The GitHub repository rodolfo-fp/teste contains a labelled image folder "DR_data" with 5 categories: ano DR, mild diabetic retinopathy, moderate diabetic retinopathy, severe diabetic retinopathy, epro DR. Examples follow, each with its label.

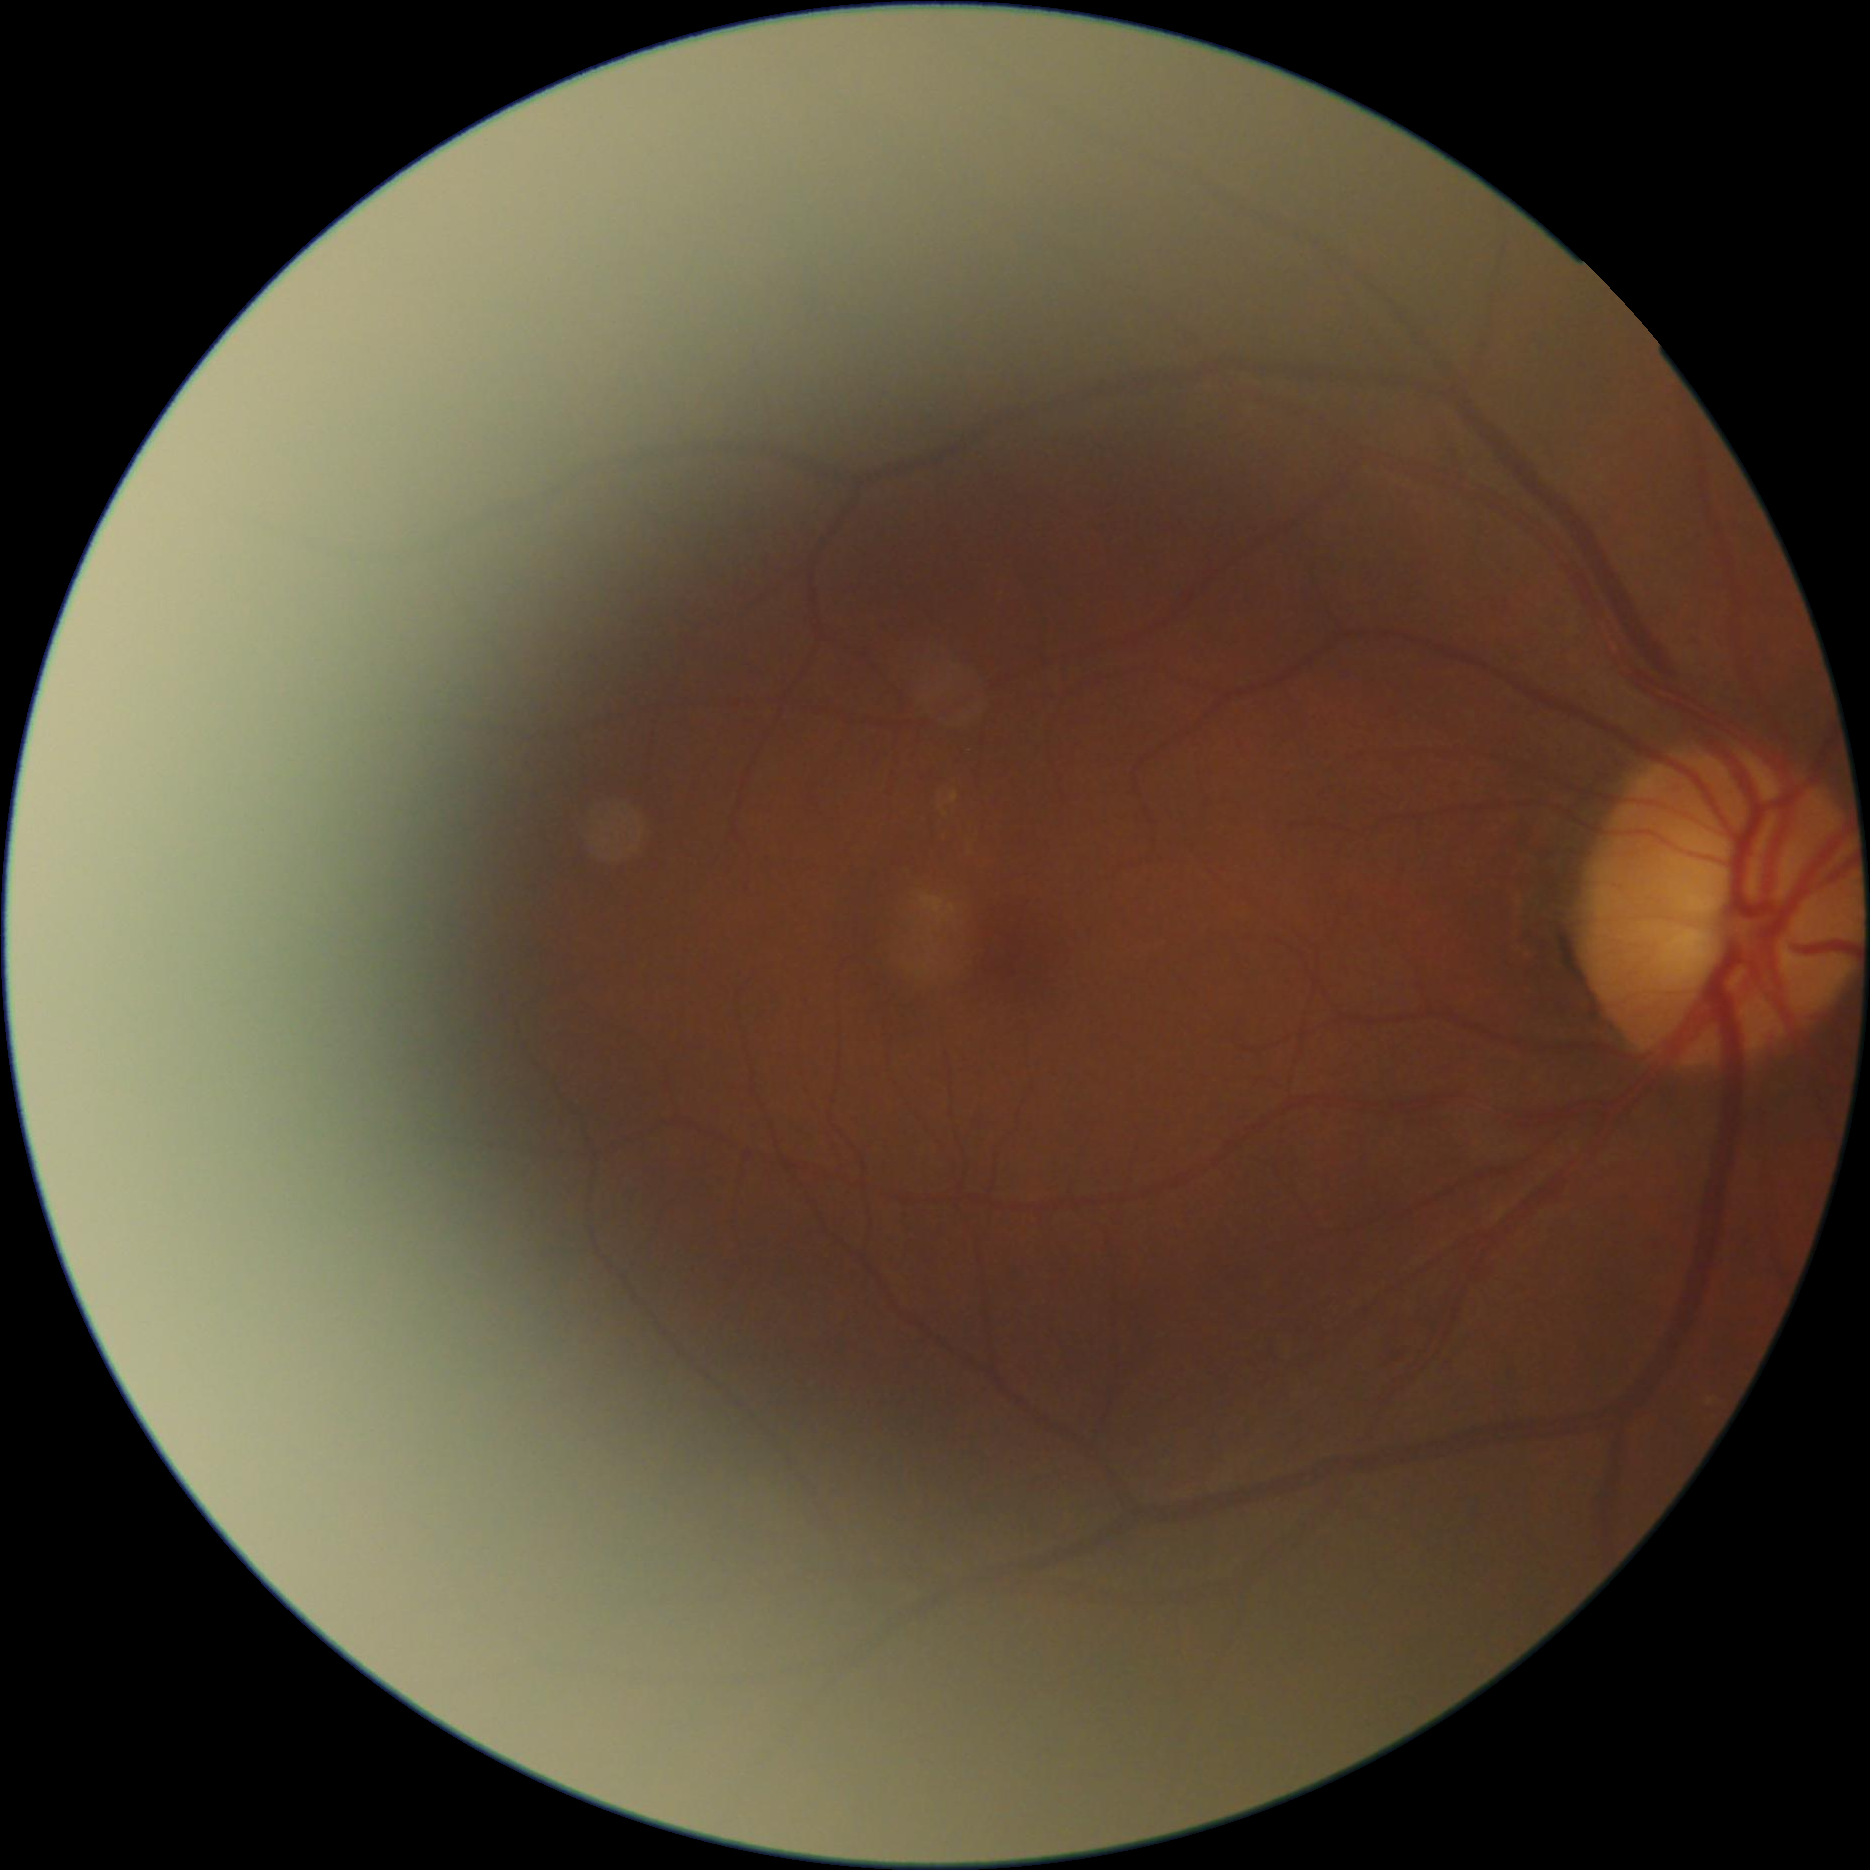
Label: mild diabetic retinopathy

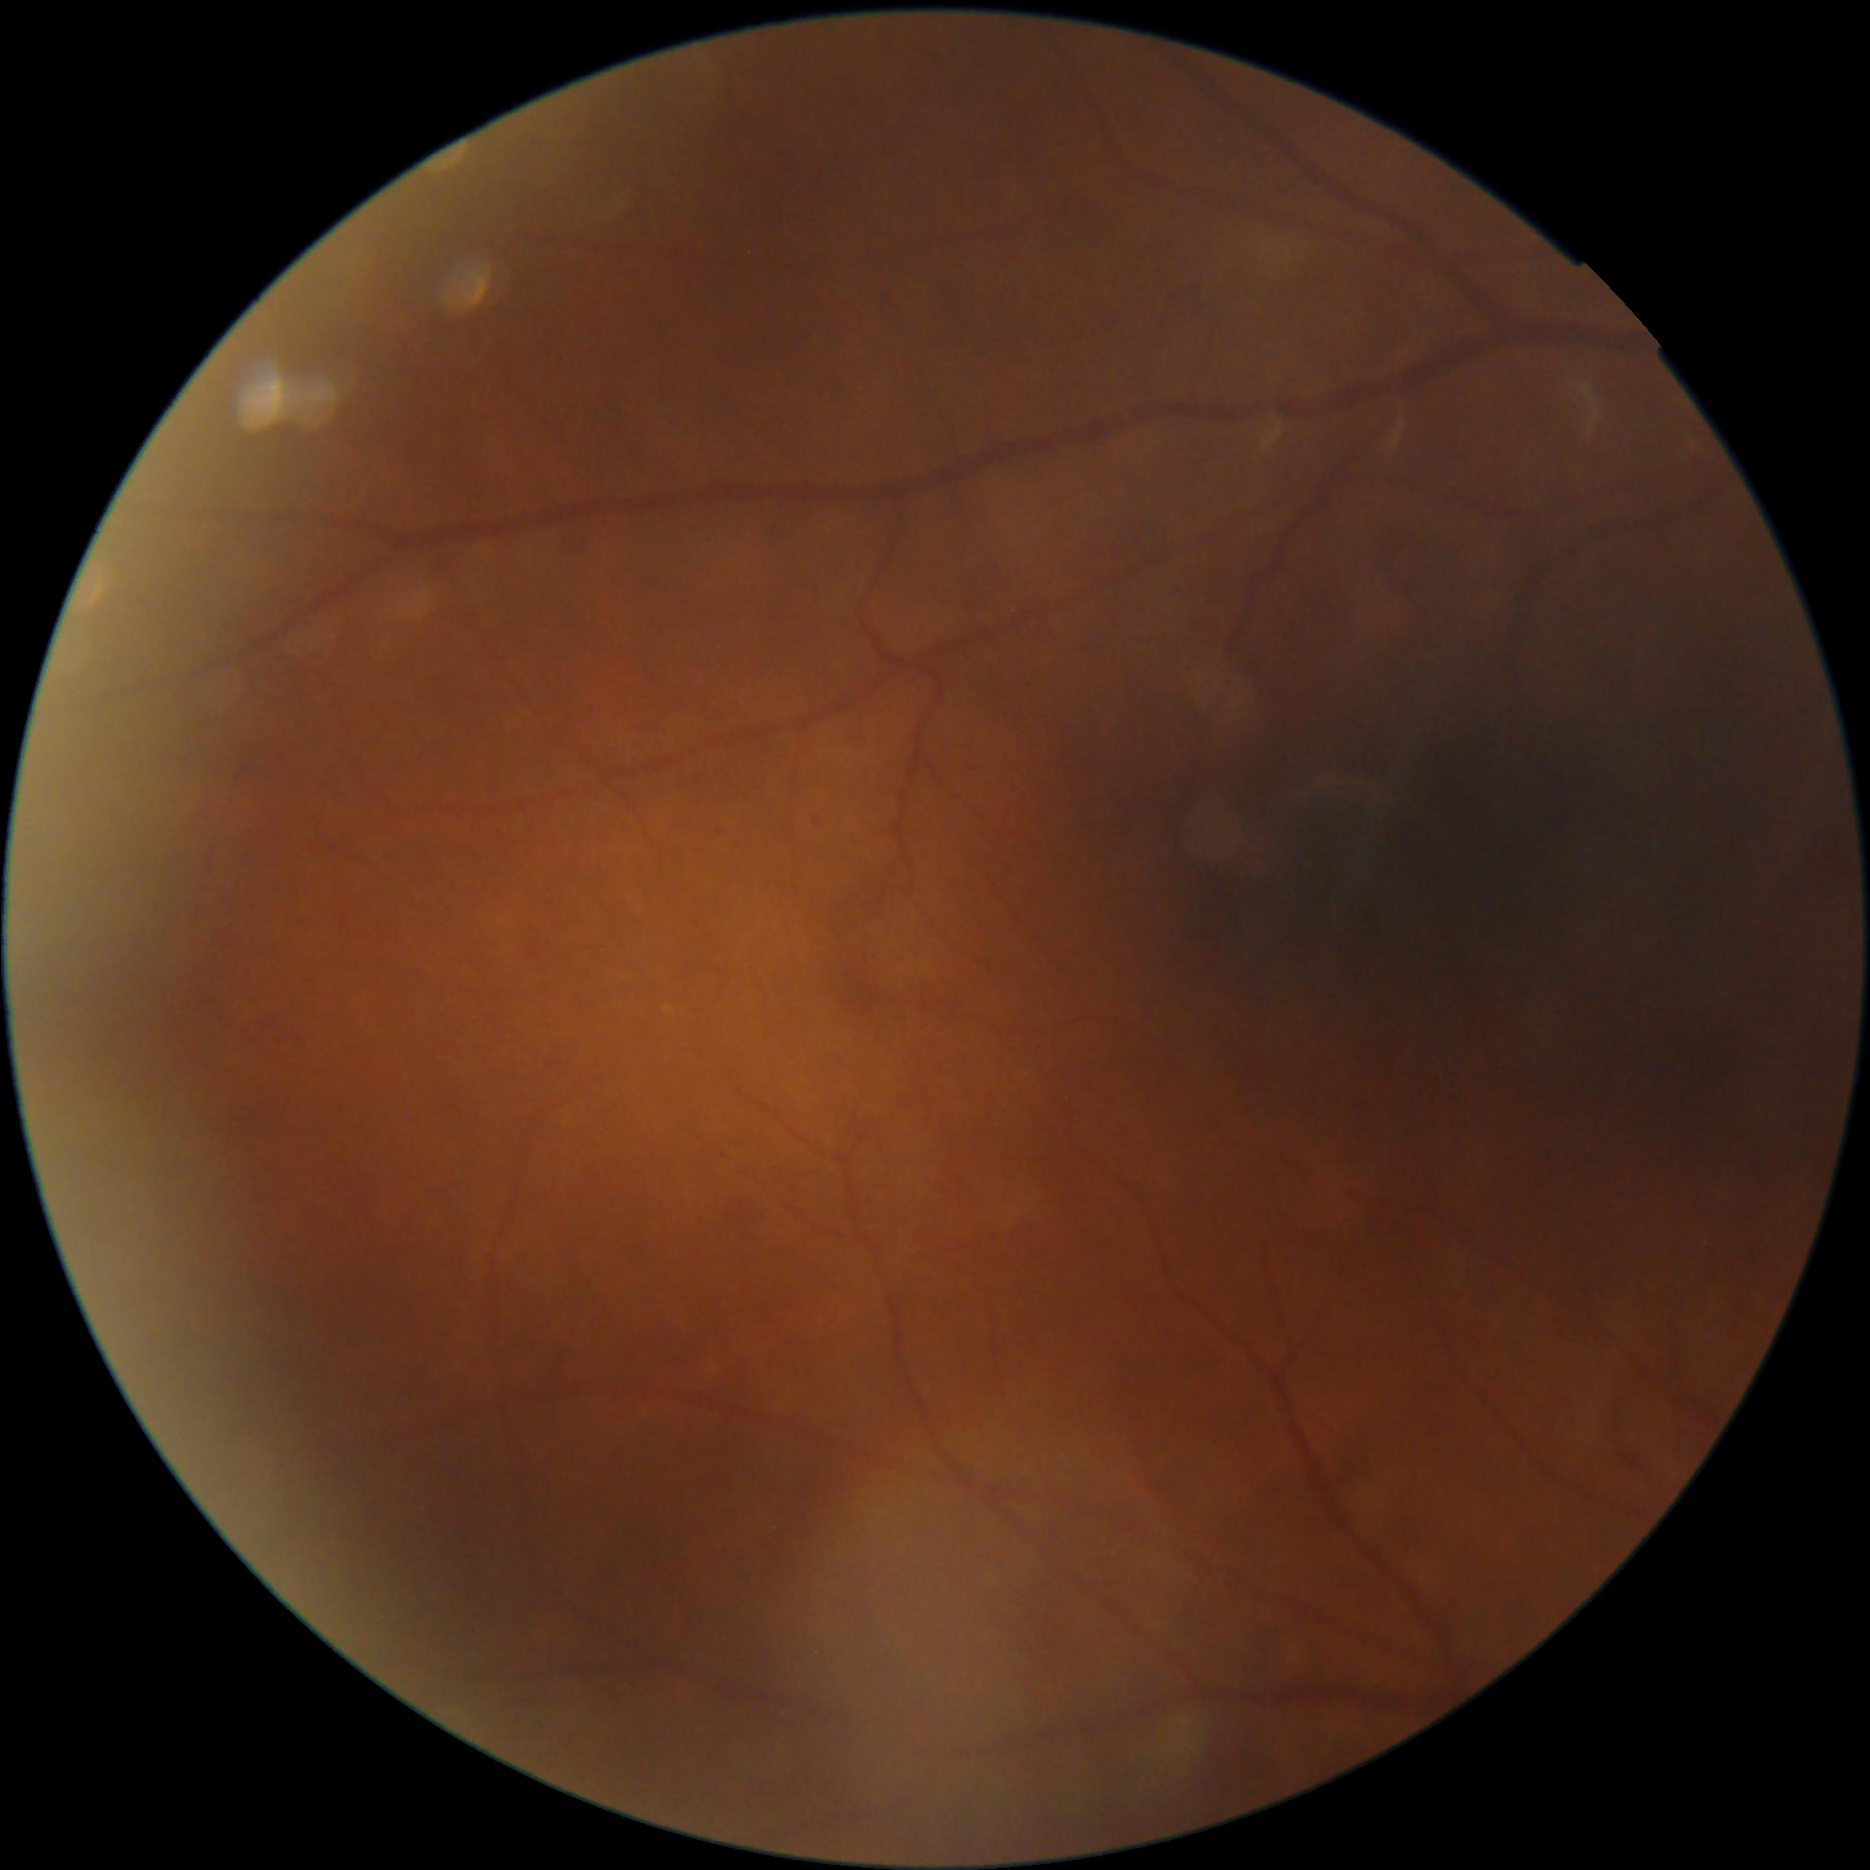
Label: moderate diabetic retinopathy

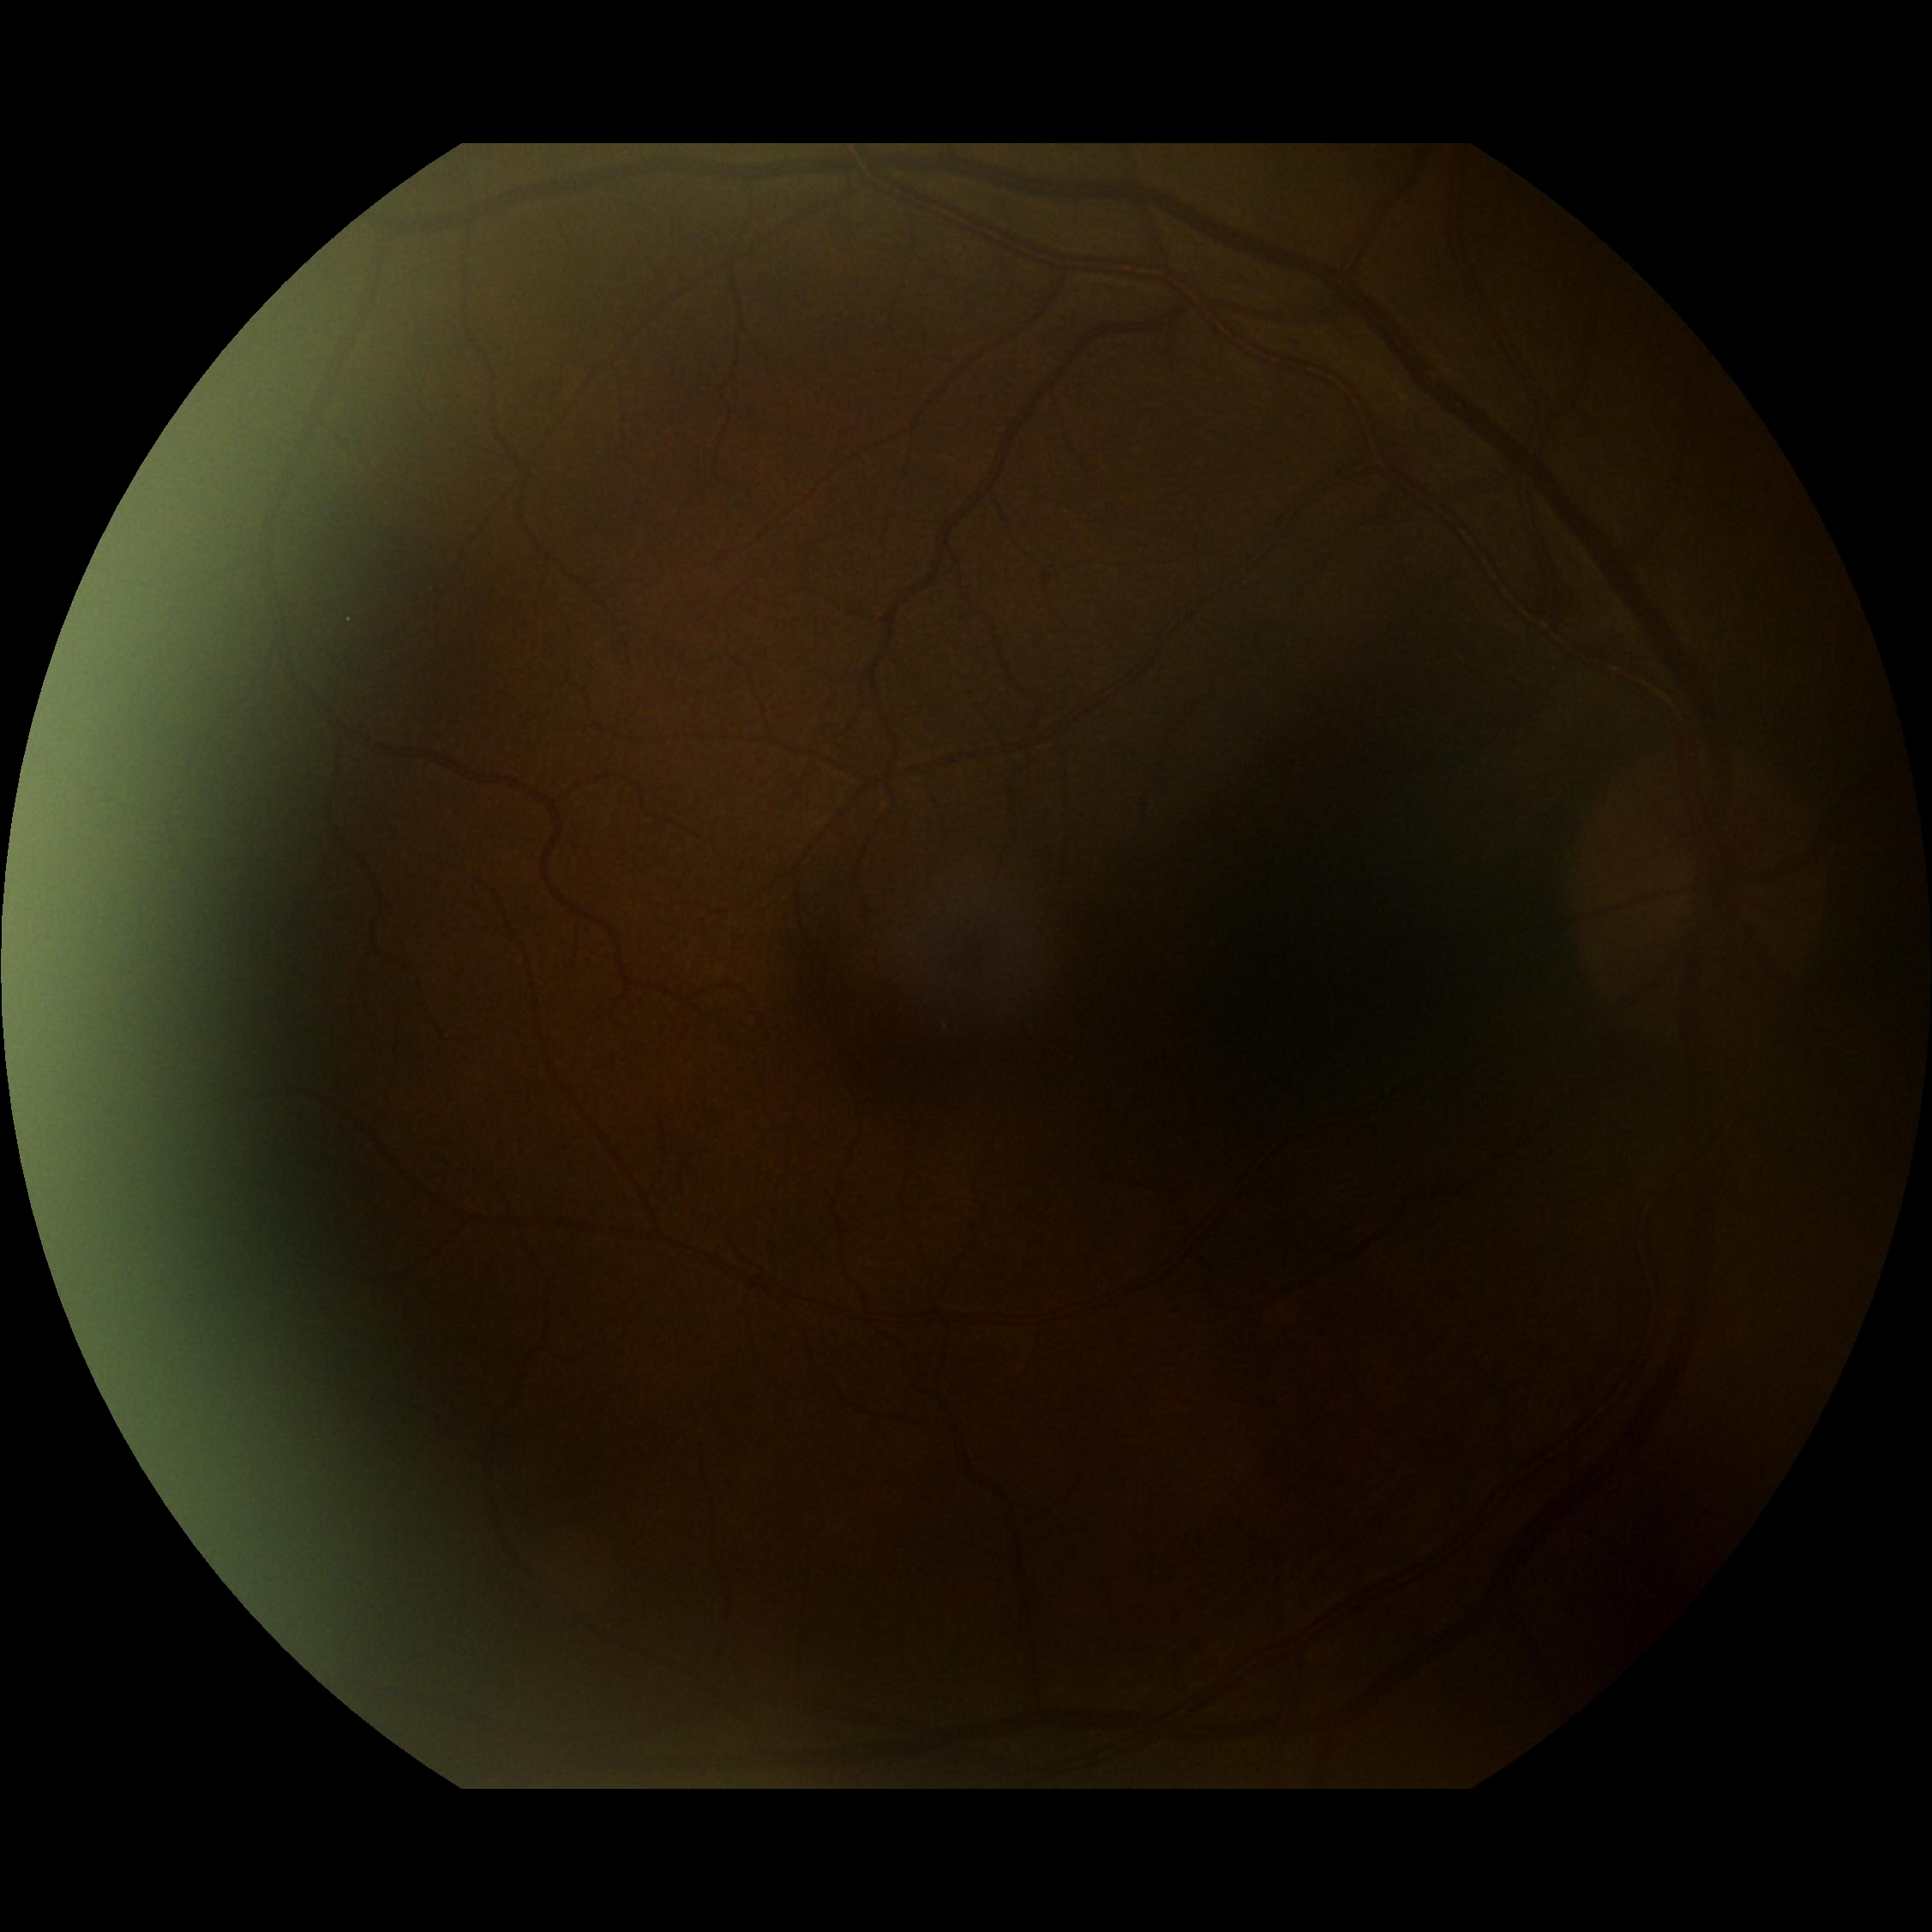
Label: ano DR

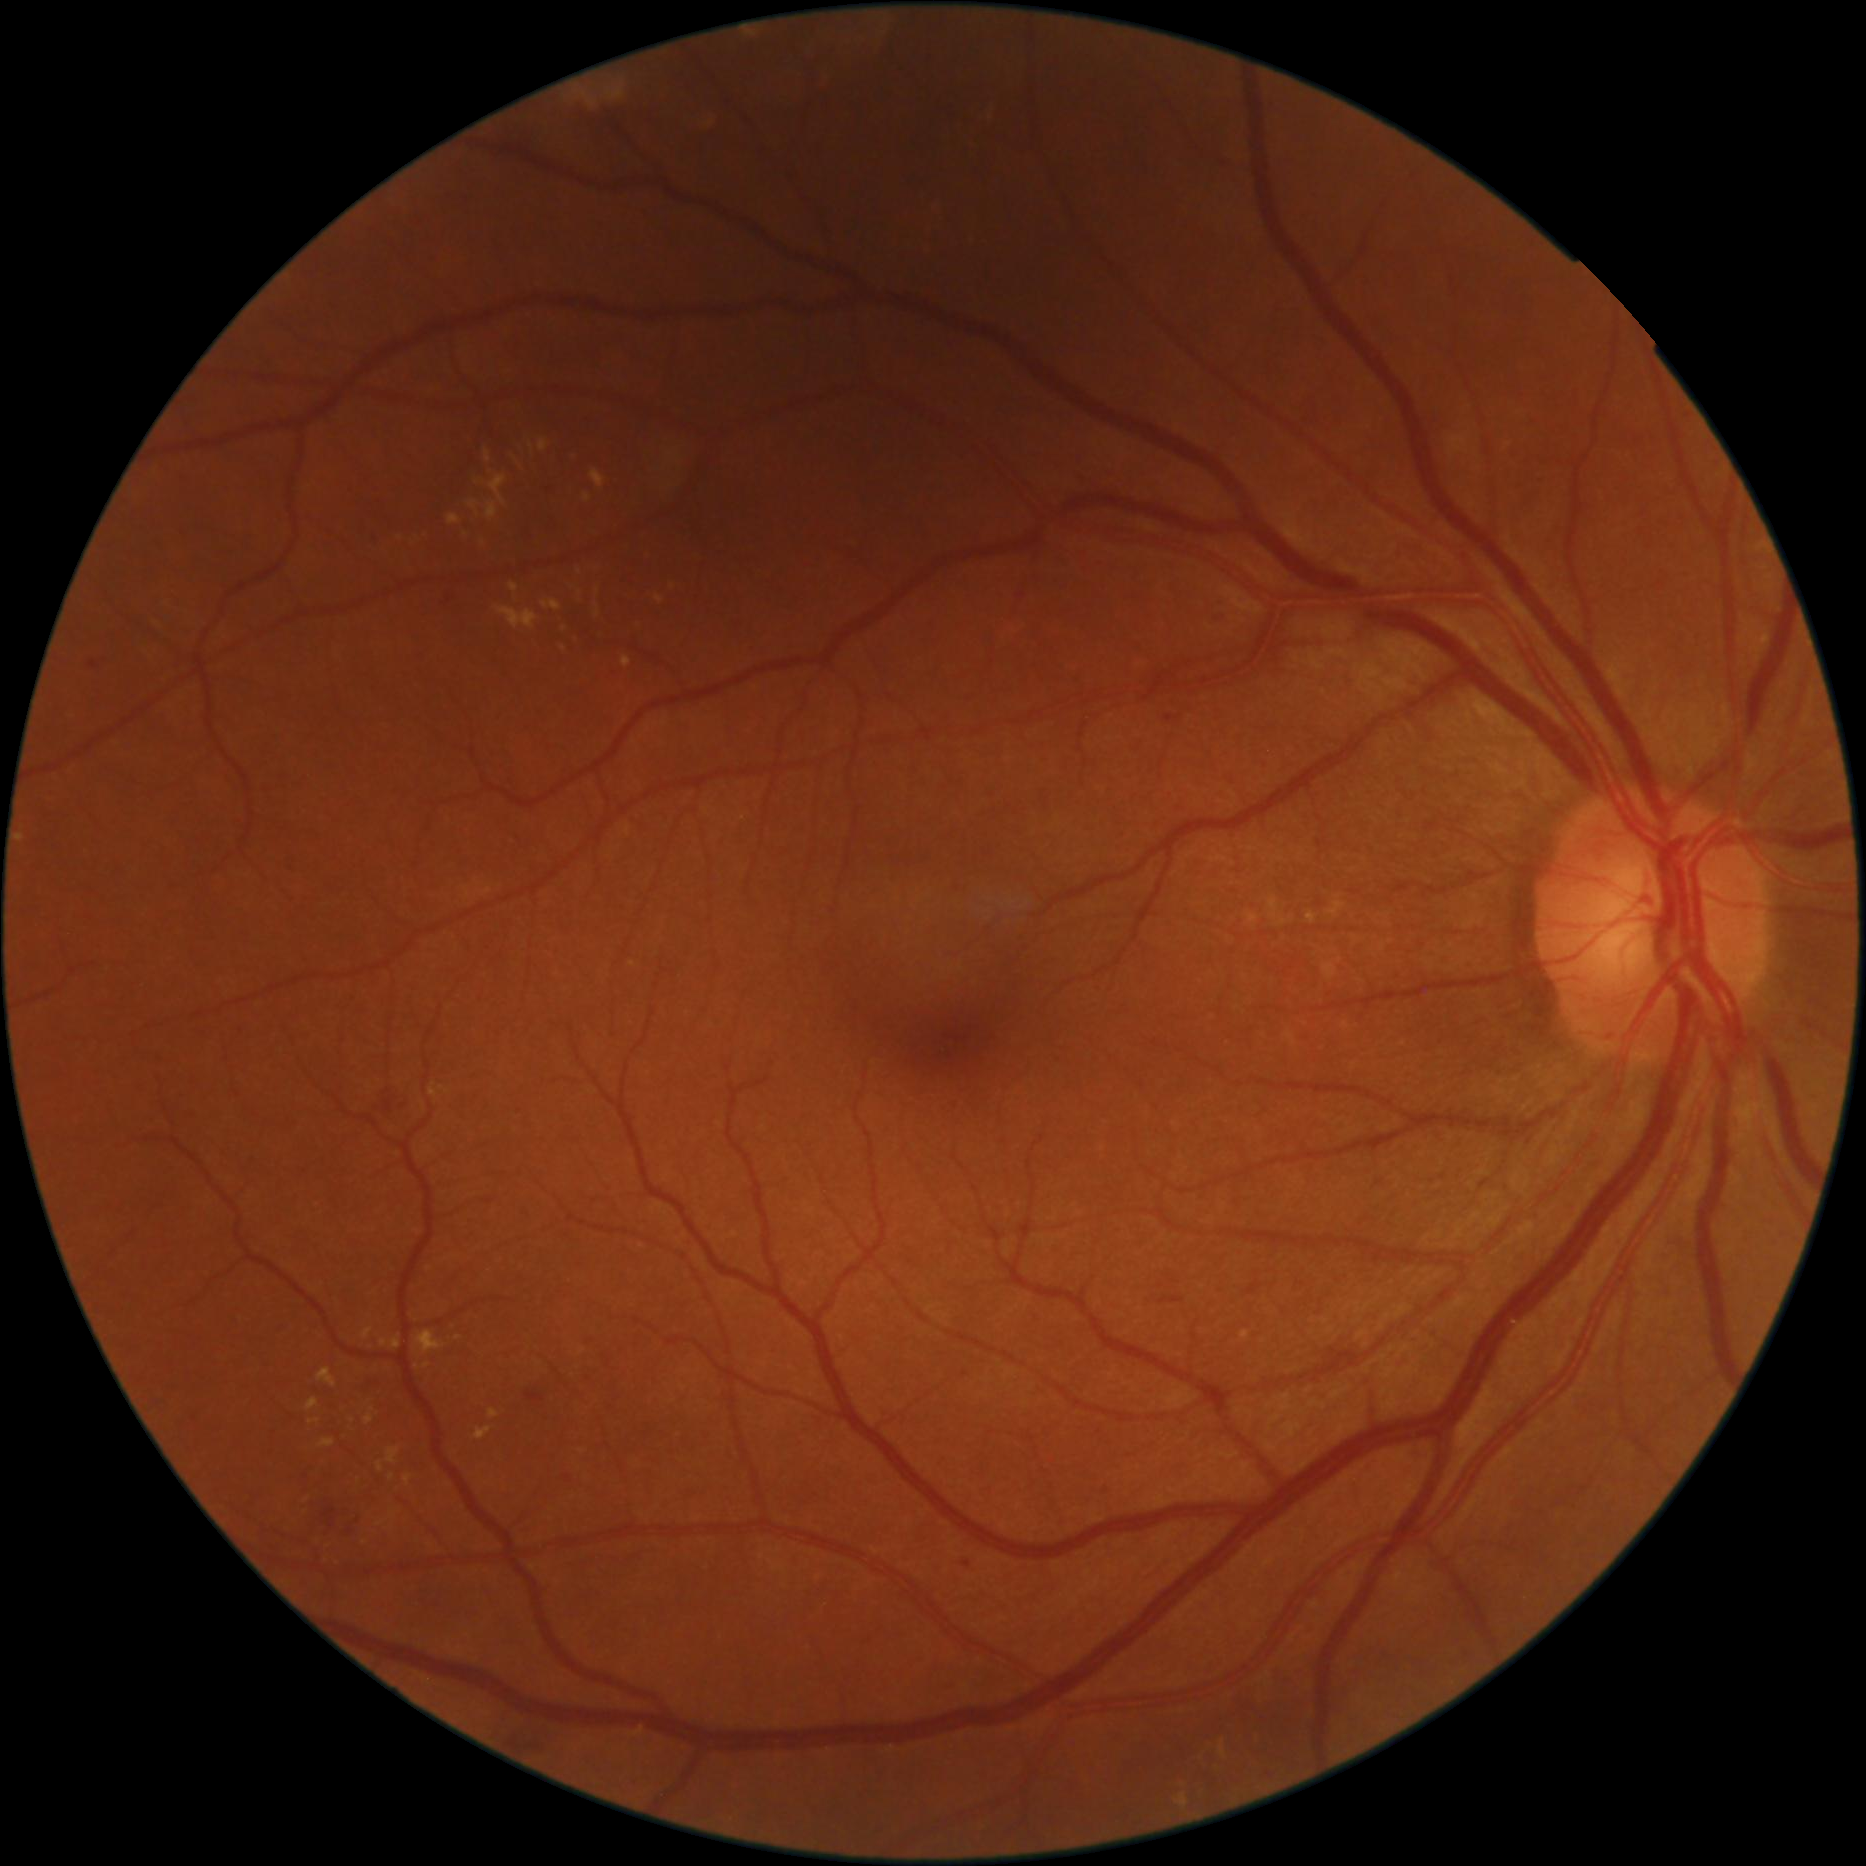
Label: severe diabetic retinopathy

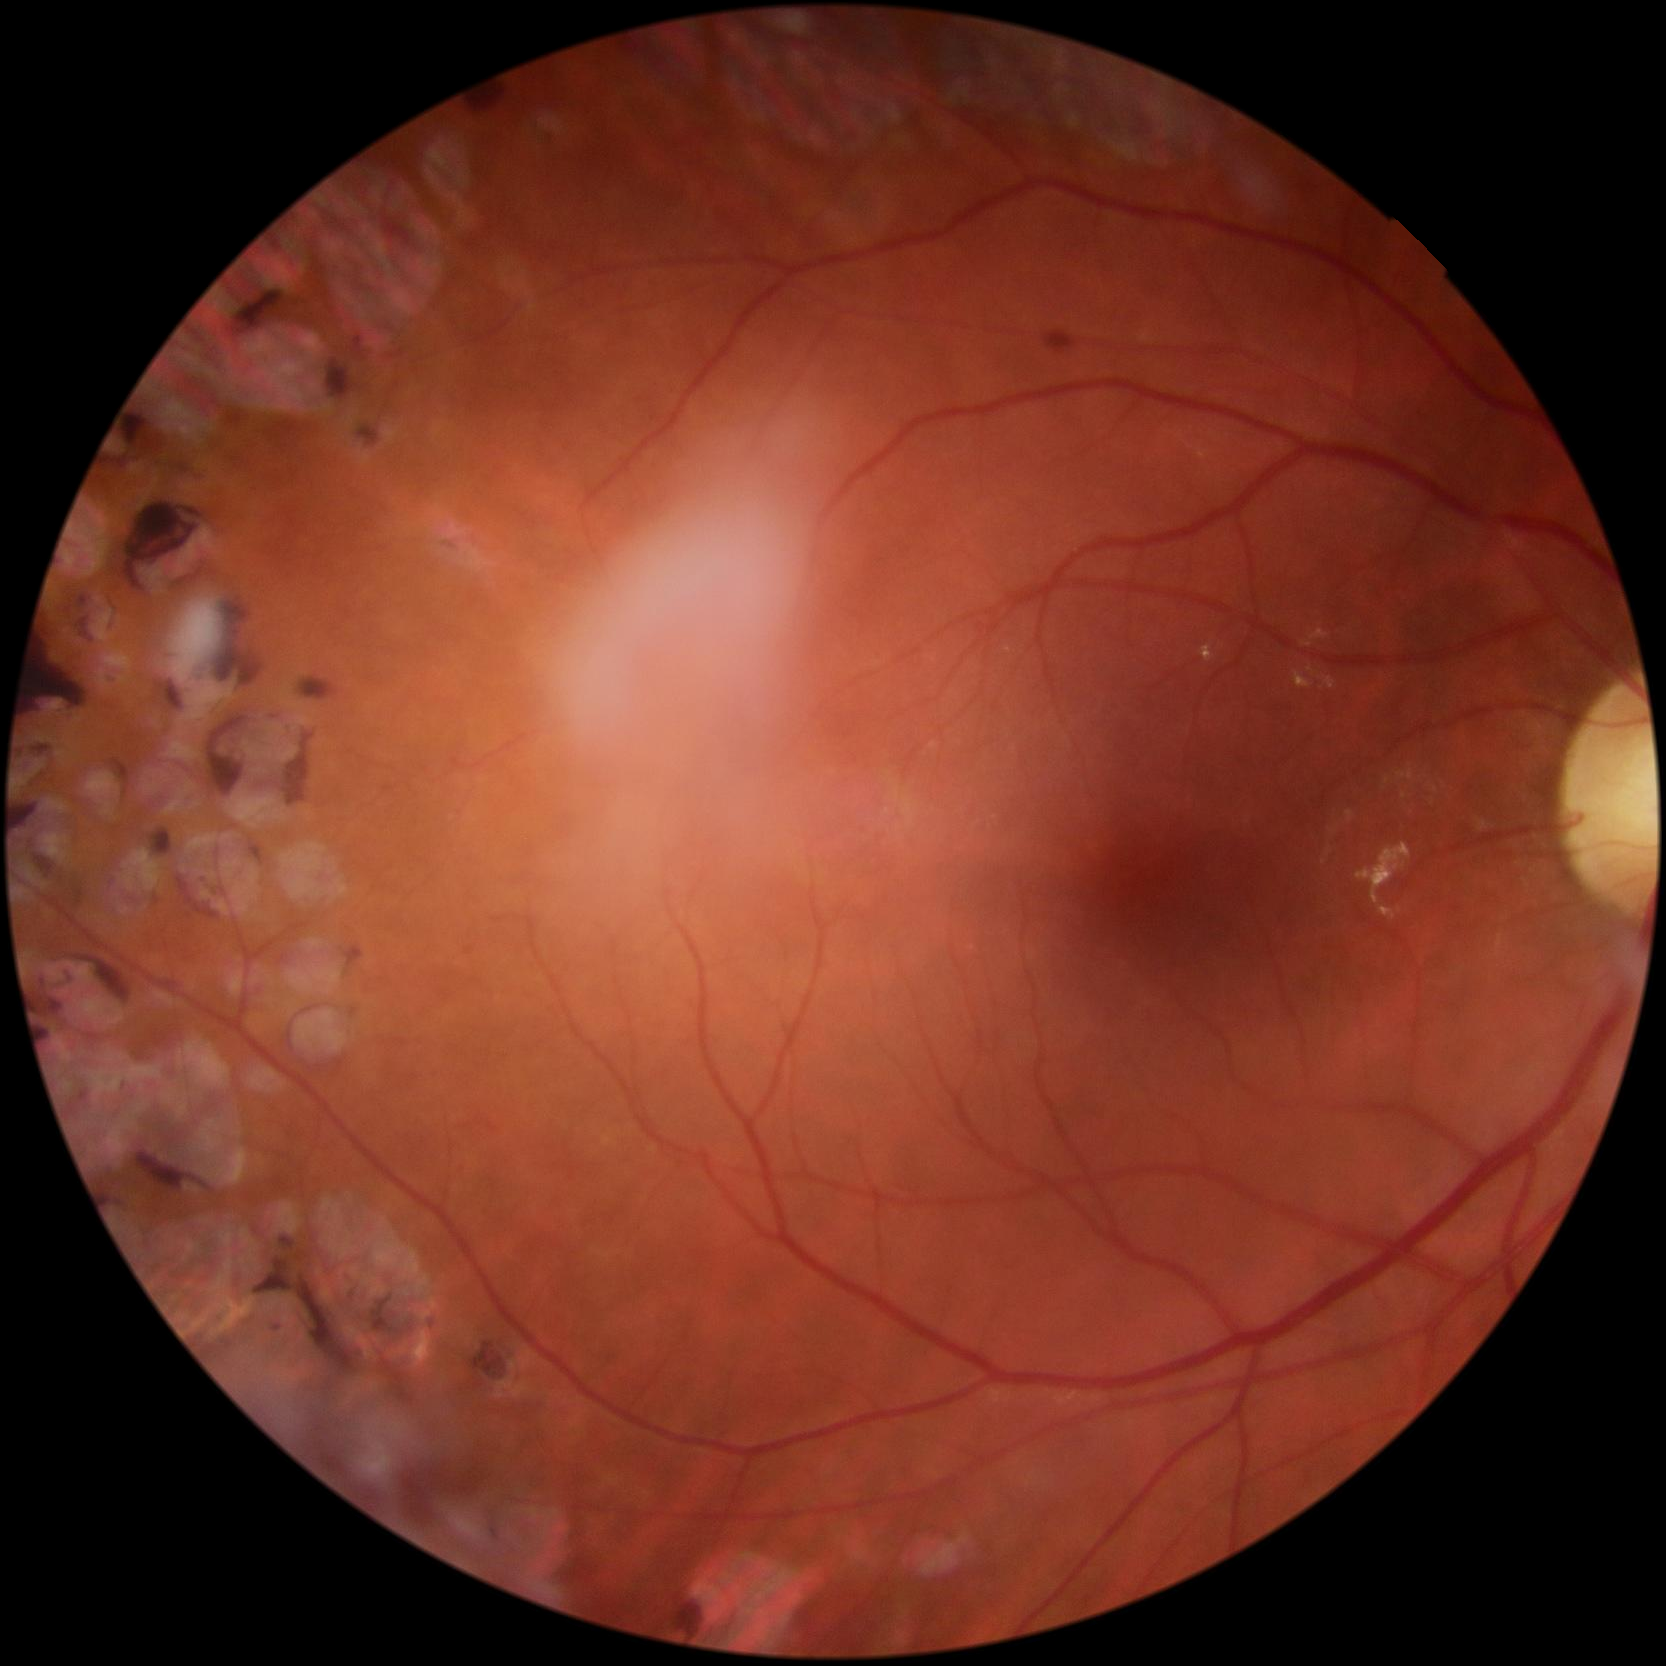
Label: epro DR

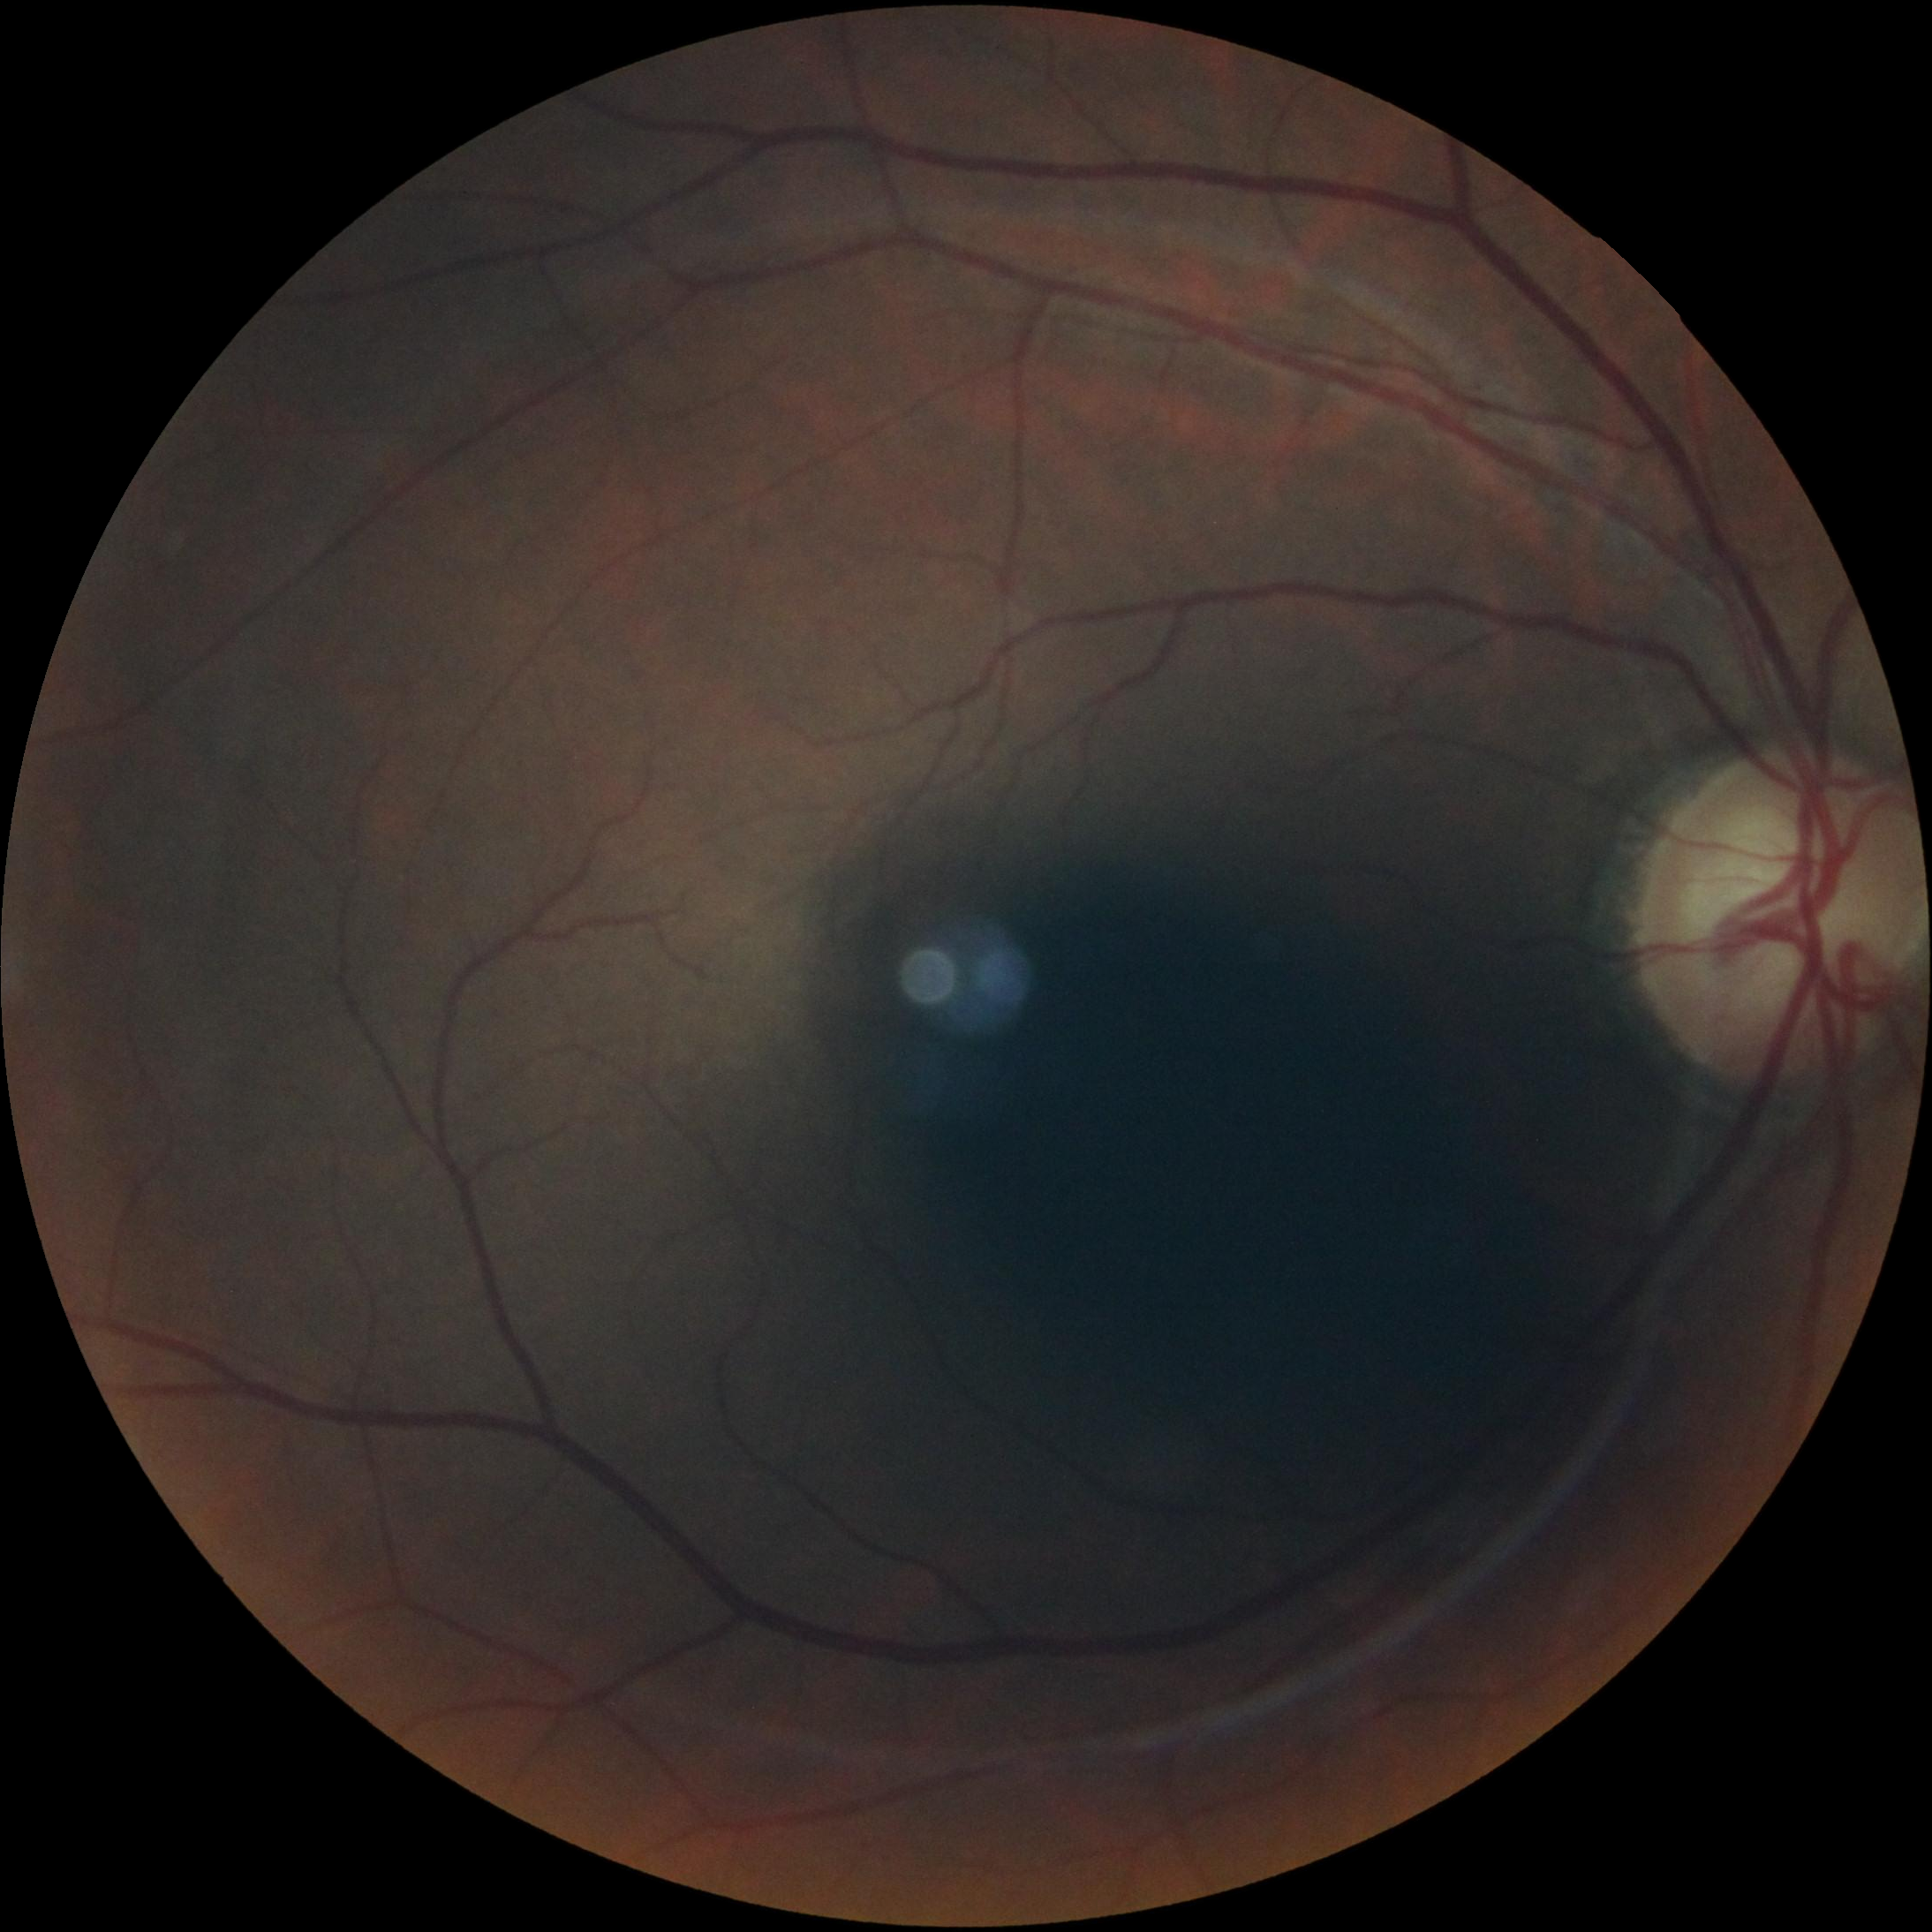
Label: mild diabetic retinopathy
